Dataset: patchwise_dataset (GitHub, Vejni/Capsules). Classes: grade 1, grade 2, grade 3.

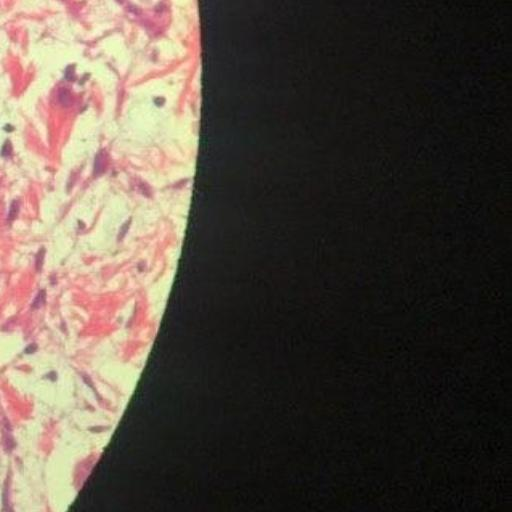
Label: grade 1

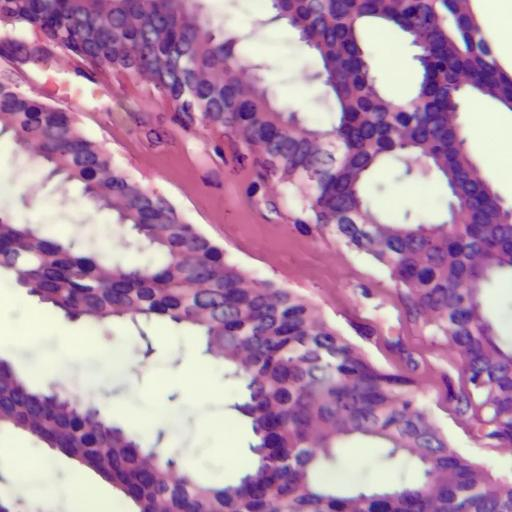
Label: grade 2

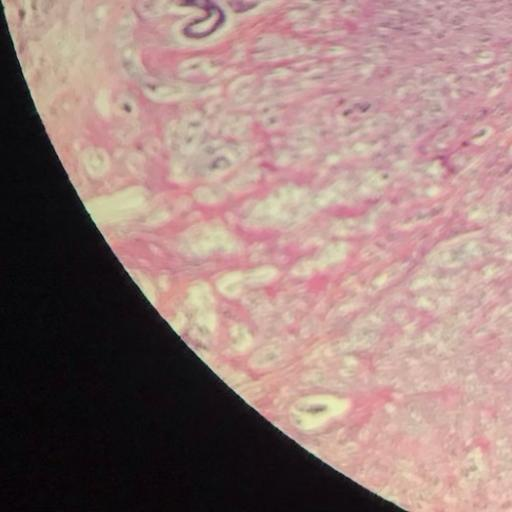
Label: grade 3

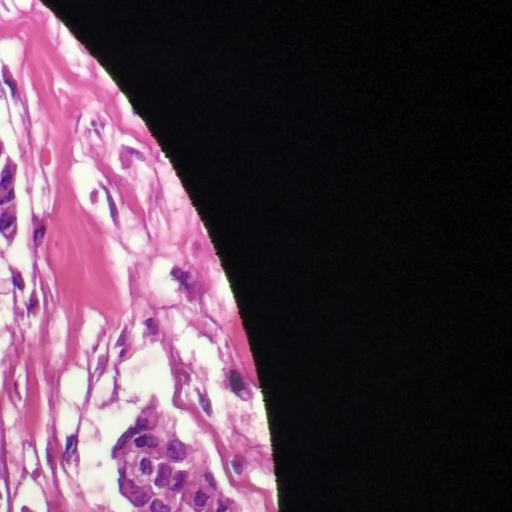
Label: grade 3

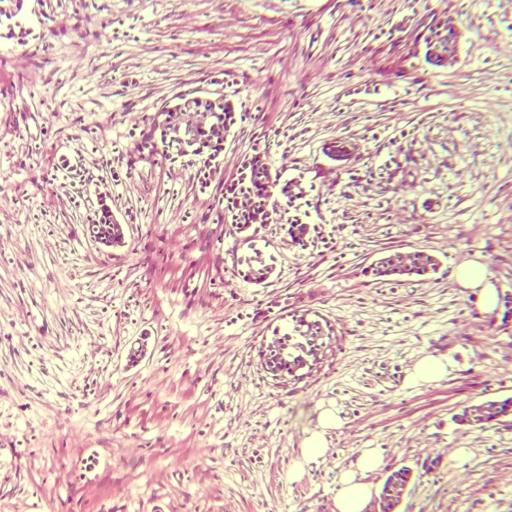
Label: grade 2

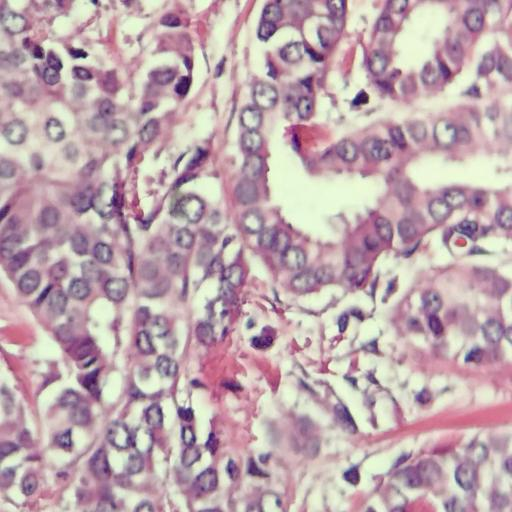
Label: grade 1
